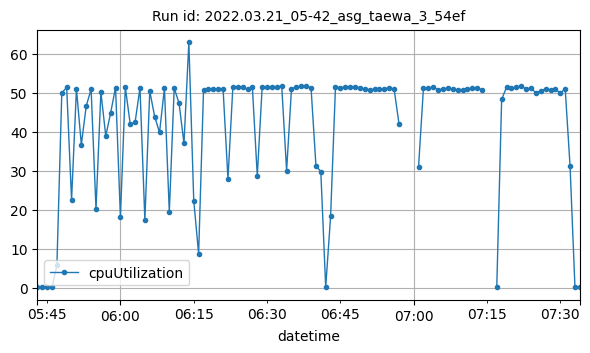

The data file committed next to this chart (first rows):
datetime, cpuUtilization
2022-03-21T05:43:00Z, 0.15
2022-03-21T05:44:00Z, 0.1083
2022-03-21T05:45:00Z, 0.09167
2022-03-21T05:46:00Z, 0.1
2022-03-21T05:47:00Z, 5.752
2022-03-21T05:48:00Z, 49.96
2022-03-21T05:49:00Z, 51.39
2022-03-21T05:50:00Z, 22.56
2022-03-21T05:51:00Z, 51.01
2022-03-21T05:52:00Z, 36.72
2022-03-21T05:53:00Z, 46.6
2022-03-21T05:54:00Z, 50.92
2022-03-21T05:55:00Z, 20.19
2022-03-21T05:56:00Z, 50.18
2022-03-21T05:57:00Z, 38.94
2022-03-21T05:58:00Z, 44.88
2022-03-21T05:59:00Z, 51.34
2022-03-21T06:00:00Z, 18.1
2022-03-21T06:01:00Z, 51.39
2022-03-21T06:02:00Z, 42.02
2022-03-21T06:03:00Z, 42.44
2022-03-21T06:04:00Z, 51.27
2022-03-21T06:05:00Z, 17.38
2022-03-21T06:06:00Z, 50.46
2022-03-21T06:07:00Z, 43.92
2022-03-21T06:08:00Z, 39.82
2022-03-21T06:09:00Z, 51.17
2022-03-21T06:10:00Z, 19.43
2022-03-21T06:11:00Z, 51.23
2022-03-21T06:12:00Z, 47.28
2022-03-21T06:13:00Z, 37.02
2022-03-21T06:14:00Z, 62.9
2022-03-21T06:15:00Z, 22.37
2022-03-21T06:16:00Z, 8.723
2022-03-21T06:17:00Z, 50.7
2022-03-21T06:18:00Z, 50.87
2022-03-21T06:19:00Z, 50.97
2022-03-21T06:20:00Z, 50.95
2022-03-21T06:21:00Z, 51.02
2022-03-21T06:22:00Z, 27.89
2022-03-21T06:23:00Z, 51.41
2022-03-21T06:24:00Z, 51.46
2022-03-21T06:25:00Z, 51.43
2022-03-21T06:26:00Z, 50.89
2022-03-21T06:27:00Z, 51.36
2022-03-21T06:28:00Z, 28.67
2022-03-21T06:29:00Z, 51.47
2022-03-21T06:30:00Z, 51.41
2022-03-21T06:31:00Z, 51.4
2022-03-21T06:32:00Z, 51.55
2022-03-21T06:33:00Z, 51.73
2022-03-21T06:34:00Z, 30.06
2022-03-21T06:35:00Z, 51.04
2022-03-21T06:36:00Z, 51.47
2022-03-21T06:37:00Z, 51.72
2022-03-21T06:38:00Z, 51.73
2022-03-21T06:39:00Z, 51.31
2022-03-21T06:40:00Z, 31.35
2022-03-21T06:41:00Z, 29.78
2022-03-21T06:42:00Z, 0.15
... 47 more rows
